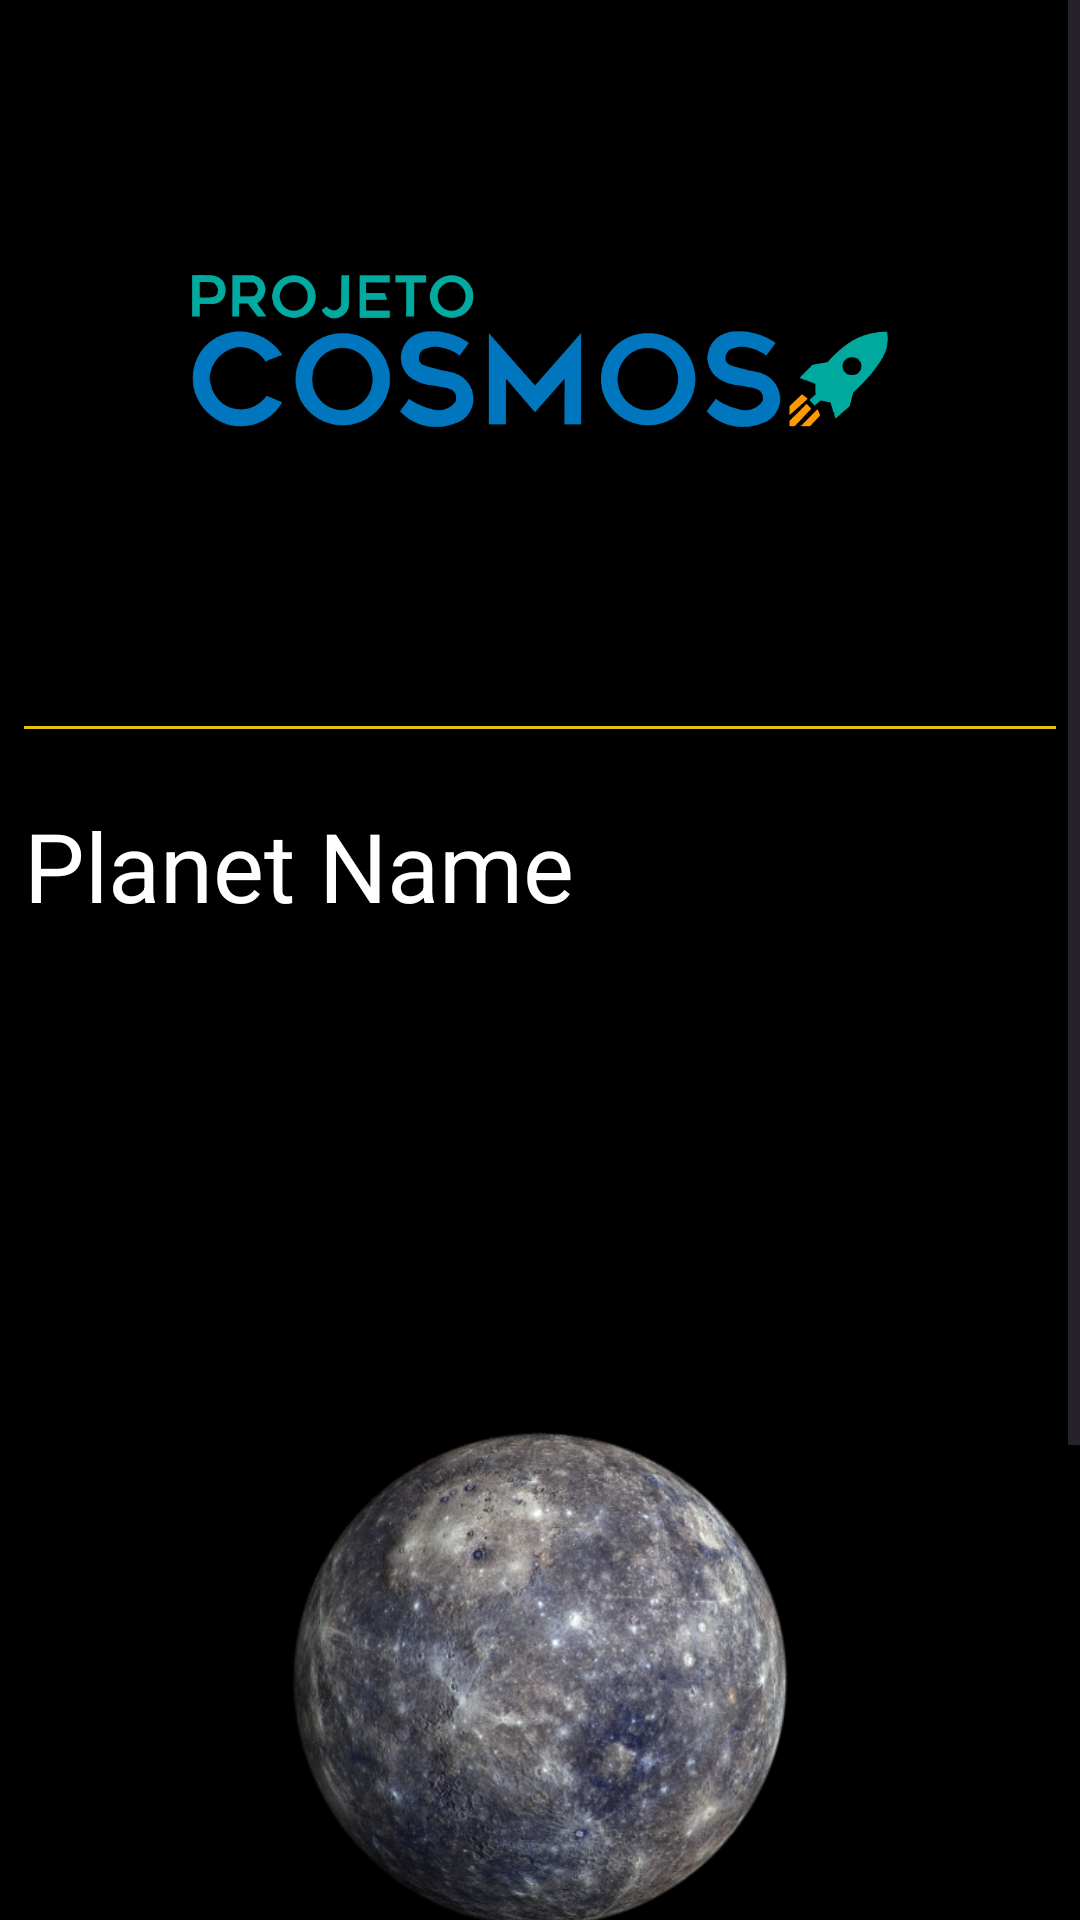

This screen was rendered from an Android layout file. Write that file and the resources it references.
<!-- AndroidManifest.xml: application theme Theme.CosmosApp -->
<!-- res/layout/planets.xml -->
<?xml version="1.0" encoding="utf-8"?>
<ScrollView xmlns:android="http://schemas.android.com/apk/res/android"
    xmlns:app="http://schemas.android.com/apk/res-auto"
    xmlns:tools="http://schemas.android.com/tools"
    android:layout_width="match_parent"
    android:layout_height="match_parent"
    tools:context=".ui.PlanetsActivity"
    android:orientation="vertical"
    android:background="@color/black">

    <LinearLayout
        android:layout_width="match_parent"
        android:layout_height="match_parent"
        android:orientation="vertical">
        <ImageView
            android:layout_width="wrap_content"
            android:layout_height="wrap_content"
            android:layout_gravity="top"
            android:layout_marginStart="64dp"
            android:layout_marginEnd="64dp"
            app:srcCompat="@drawable/log_cosmo2" />
        <View
            android:layout_width="match_parent"
            android:layout_height="1dp"
            android:layout_margin="8dp"
            android:background="#E4C40D" />

        <TextView
            android:id="@+id/planet_name"
            android:layout_width="wrap_content"
            android:layout_height="wrap_content"
            android:text="Planet Name"
            android:layout_marginTop="16dp"
            android:layout_marginStart="8dp"
            android:textColor="@color/white"
            android:textSize="32sp"/>
        <ImageView
            android:id="@+id/planet_img"
            android:layout_width="wrap_content"
            android:layout_height="wrap_content"
            android:layout_gravity="top"
            android:layout_marginStart="64dp"
            android:layout_marginEnd="64dp"
            app:srcCompat="@drawable/mercurio" />
        <TextView
            android:id="@+id/planet_information"
            android:layout_width="wrap_content"
            android:layout_height="wrap_content"
            android:textSize="16sp"
            android:textColor="@color/white"
            android:layout_marginStart="16dp"
            android:text="lorem ipsunknfkngkfnkfn \n
ndnkdnkdn \n
kmlnmlnmnlmlmlm \n"/>

    </LinearLayout>

</ScrollView>
<!-- resources referenced by this layout -->
<resources>
  <!-- drawable log_cosmo2: png bitmap (drawable, 106594 bytes) -->
  <!-- drawable mercurio: png bitmap (drawable, 248944 bytes) -->
  <style name="Theme.CosmosApp" parent="Base.Theme.CosmosApp" />
  <style name="Base.Theme.CosmosApp" parent="Theme.Material3.DayNight.NoActionBar">
          
          
      </style>
  <!-- not gathered from this repository: default colours our renderer supplied (Android Studio template values) -->
  <color name="black">#FF000000</color>
  <color name="white">#FFFFFFFF</color>
</resources>
